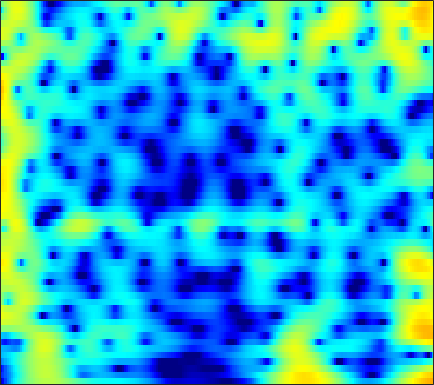

The file beside this chart, header and first rows:
-20.925, -18.118, -14.962, -12.37, -10.706, -8.7574, -7.0435, -5.9088, -4.548, -3.3489, -2.2841, -1.5786, -0.7343, -0.0015653, 0.48466, 1.046, 1.5161, 1.8097, 2.1256, 2.3618, 2.516, 2.5799, 2.6013, 2.5467
-16.01, -15.13, -13.79, -12.27, -11.07, -9.428, -7.816, -6.65, -5.173, -3.81, -2.566, -1.715, -0.6923, 0.2043, 0.7954, 1.475, 2.033, 2.373, 2.722, 2.954, 3.069, 3.077, 2.987, 2.776
-17.91, -15.96, -13.72, -11.7, -10.33, -8.627, -7.056, -5.952, -4.579, -3.311, -2.155, -1.363, -0.4026, 0.4409, 0.9988, 1.64, 2.161, 2.475, 2.79, 2.982, 3.055, 3.031, 2.892, 2.632
-11.78, -10.96, -9.819, -8.674, -7.804, -6.659, -5.533, -4.711, -3.644, -2.617, -1.654, -0.9744, -0.1379, 0.6128, 1.116, 1.696, 2.167, 2.446, 2.712, 2.858, 2.88, 2.814, 2.618, 2.305
-9.262, -8.83, -8.244, -7.63, -7.139, -6.432, -5.644, -5.012, -4.088, -3.103, -2.081, -1.313, -0.3253, 0.5991, 1.232, 1.974, 2.583, 2.939, 3.276, 3.444, 3.44, 3.317, 2.992, 2.477
-9.64, -9.76, -9.986, -10.29, -10.6, -11.1, -11.53, -11.56, -10.76, -8.9, -6.537, -4.762, -2.608, -0.7611, 0.4199, 1.733, 2.773, 3.373, 3.95, 4.282, 4.378, 4.287, 3.953, 3.376
-15.05, -16.65, -17.19, -15.94, -14.94, -14.16, -14.29, -14.69, -14.55, -12.26, -8.828, -6.39, -3.617, -1.386, -0.01384, 1.448, 2.558, 3.183, 3.772, 4.103, 4.206, 4.138, 3.863, 3.392
-8.217, -8.93, -9.06, -8.27, -7.384, -6.214, -5.129, -4.392, -3.432, -2.471, -1.479, -0.7355, 0.2241, 1.093, 1.671, 2.317, 2.792, 3.042, 3.232, 3.258, 3.124, 2.926, 2.536, 2.001
0.6775, 0.5482, 0.4585, 0.4664, 0.5365, 0.6862, 0.8819, 1.04, 1.23, 1.395, 1.529, 1.601, 1.647, 1.625, 1.548, 1.367, 1.119, 0.8903, 0.5516, 0.1641, -0.2615, -0.6043, -1.108, -1.689
3.95, 3.821, 3.658, 3.497, 3.375, 3.21, 3.028, 2.872, 2.614, 2.288, 1.864, 1.472, 0.8188, 0.008949, -0.7126, -1.816, -3.056, -4.027, -5.262, -6.24, -6.819, -7.035, -7.123, -7.2
4.967, 4.738, 4.44, 4.163, 3.98, 3.736, 3.481, 3.264, 2.92, 2.47, 1.86, 1.27, 0.2626, -1.035, -2.251, -4.323, -7.12, -9.999, -15.8, -29.89, -20.63, -15.87, -12.82, -11.42
4.332, 3.749, 3.079, 2.657, 2.527, 2.578, 2.765, 2.921, 3.049, 3.026, 2.793, 2.476, 1.821, 0.9035, 0.03406, -1.354, -2.951, -4.23, -5.838, -7.06, -7.722, -7.929, -8.077, -8.314
1.296, -0.9045, -4.763, -7.986, -6.511, -2.801, -0.02631, 1.427, 2.757, 3.548, 3.936, 4.008, 3.842, 3.42, 2.97, 2.231, 1.391, 0.7115, -0.2248, -1.118, -1.946, -2.512, -3.276, -4.04
1.071, -0.1066, -1.647, -2.434, -2.117, -0.8461, 0.6178, 1.571, 2.55, 3.188, 3.515, 3.568, 3.426, 3.062, 2.66, 1.97, 1.146, 0.4545, -0.5179, -1.514, -2.489, -3.165, -3.987, -4.697
2.144, 2.143, 2.138, 2.198, 2.297, 2.503, 2.747, 2.908, 3.06, 3.099, 2.997, 2.797, 2.378, 1.774, 1.188, 0.2138, -0.9875, -2.008, -3.558, -5.3, -7.139, -8.392, -9.596, -10.05
2.458, 2.896, 3.29, 3.509, 3.579, 3.581, 3.499, 3.393, 3.184, 2.897, 2.518, 2.169, 1.586, 0.8389, 0.1559, -0.9548, -2.37, -3.683, -5.861, -8.729, -12.84, -17.59, -33.18, -21.43
3.783, 4.064, 4.21, 4.124, 3.944, 3.558, 3.054, 2.639, 2.073, 1.55, 1.091, 0.8008, 0.4074, -0.04759, -0.4762, -1.189, -2.131, -3.013, -4.368, -5.931, -7.576, -8.691, -9.747, -10.15
5.864, 5.748, 5.371, 4.736, 4.067, 2.882, 1.364, 0.03792, -1.755, -3.045, -3.249, -2.814, -1.992, -1.331, -1.051, -0.985, -1.226, -1.585, -2.269, -3.117, -3.997, -4.678, -5.5, -6.173
6.707, 6.493, 5.993, 5.165, 4.268, 2.638, 0.3091, -2.116, -6.848, -13.83, -10.63, -6.686, -3.573, -1.822, -1.078, -0.6576, -0.6968, -0.9792, -1.679, -2.635, -3.817, -4.824, -6.194, -7.386
5.093, 5.19, 5.082, 4.682, 4.2, 3.349, 2.297, 1.435, 0.3406, -0.4519, -0.8056, -0.8072, -0.6246, -0.4804, -0.484, -0.6813, -1.192, -1.781, -2.848, -4.339, -6.372, -8.325, -11.95, -17.72
3.281, 3.639, 3.858, 3.867, 3.76, 3.475, 3.088, 2.745, 2.264, 1.792, 1.333, 1, 0.5584, 0.06672, -0.347, -0.9708, -1.75, -2.433, -3.498, -4.789, -6.293, -7.545, -9.33, -10.93
2.743, 2.933, 3.105, 3.212, 3.245, 3.216, 3.085, 2.928, 2.63, 2.211, 1.715, 1.279, 0.6117, -0.1119, -0.694, -1.524, -2.342, -2.963, -3.793, -4.54, -5.252, -5.722, -6.199, -6.507
2.206, 2.004, 2.057, 2.373, 2.686, 3.074, 3.304, 3.342, 3.178, 2.773, 2.155, 1.543, 0.5732, -0.5343, -1.425, -2.645, -3.744, -4.472, -5.191, -5.625, -5.822, -5.813, -5.606, -5.247
-2.606, -5.088, -3.396, 0.0834, 1.991, 3.66, 4.591, 4.882, 4.83, 4.347, 3.407, 2.453, 0.8378, -1.195, -2.934, -5.466, -8.034, -9.506, -10.42, -10.33, -9.44, -8.583, -7.386, -6.076
1.632, 0.5165, 0.9058, 2.432, 3.559, 4.641, 5.171, 5.234, 4.899, 4.093, 2.779, 1.474, -0.7912, -3.758, -6.545, -11.44, -18.86, -28.93, -26.29, -21.48, -19.29, -17.47, -14.78, -12.18
5.434, 5.121, 4.87, 4.751, 4.691, 4.537, 4.209, 3.813, 3.041, 1.945, 0.5245, -0.8076, -2.922, -5.472, -7.661, -10.85, -14.47, -17.11, -20.9, -25.29, -32.34, -28.95, -23.49, -20.06
5.913, 5.793, 5.542, 5.221, 4.905, 4.373, 3.705, 3.092, 2.114, 0.9564, -0.373, -1.491, -3.144, -4.957, -6.419, -8.447, -10.56, -12.16, -14.19, -16.02, -17.58, -18.53, -19.75, -21.61
5.868, 5.868, 5.694, 5.314, 4.905, 4.208, 3.346, 2.599, 1.496, 0.3004, -0.9459, -1.883, -3.131, -4.337, -5.25, -6.43, -7.59, -8.438, -9.559, -10.67, -11.68, -12.47, -13.46, -14.48
6.12, 6.153, 5.961, 5.464, 4.921, 3.96, 2.751, 1.699, 0.1624, -1.444, -2.974, -3.943, -4.885, -5.447, -5.709, -5.952, -6.175, -6.37, -6.696, -7.07, -7.468, -7.768, -8.169, -8.527
6.752, 6.721, 6.385, 5.716, 4.985, 3.678, 1.958, 0.3615, -2.28, -5.601, -9.719, -12.54, -12.73, -10.34, -8.691, -7.193, -6.222, -5.751, -5.358, -5.168, -5.167, -5.22, -5.391, -5.587
7.037, 6.908, 6.454, 5.703, 4.908, 3.536, 1.754, 0.1182, -2.521, -5.731, -9.338, -11.59, -11.99, -10.34, -9.054, -7.633, -6.579, -5.997, -5.434, -5.102, -4.954, -4.975, -5.114, -5.401
6.854, 6.695, 6.29, 5.619, 4.941, 3.79, 2.355, 1.1, -0.7771, -2.779, -4.718, -6.003, -7.339, -8.079, -8.239, -8.024, -7.494, -7.045, -6.519, -6.181, -6.034, -6.091, -6.353, -6.851
6.405, 6.373, 6.191, 5.767, 5.298, 4.427, 3.28, 2.221, 0.5269, -1.532, -3.998, -6.193, -9.673, -13.31, -14.38, -12.62, -10.25, -8.892, -7.721, -7.159, -7.105, -7.317, -7.903, -8.739
4.962, 5.299, 5.562, 5.601, 5.451, 5.001, 4.253, 3.477, 2.14, 0.3783, -1.856, -3.932, -7.235, -10.67, -11.82, -10.49, -8.596, -7.576, -6.891, -6.821, -7.384, -8.174, -9.722, -11.74
1.669, 2.651, 3.64, 4.324, 4.616, 4.739, 4.549, 4.215, 3.527, 2.598, 1.451, 0.5172, -0.7404, -1.86, -2.501, -3.133, -3.574, -3.92, -4.514, -5.396, -6.656, -7.948, -10.25, -13.5
-2.16, -0.512, 1.23, 2.488, 3.178, 3.781, 4.065, 4.094, 3.91, 3.529, 2.979, 2.487, 1.765, 0.9973, 0.4148, -0.3845, -1.212, -1.878, -2.852, -3.982, -5.282, -6.363, -7.967, -9.616
-3.518, -1.82, 0.05852, 1.488, 2.311, 3.098, 3.589, 3.777, 3.826, 3.662, 3.339, 3.002, 2.449, 1.805, 1.253, 0.4669, -0.4081, -1.11, -2.129, -3.242, -4.429, -5.364, -6.601, -7.804
-2.511, -1.086, 0.5075, 1.758, 2.474, 3.171, 3.586, 3.735, 3.746, 3.563, 3.224, 2.887, 2.343, 1.713, 1.187, 0.4205, -0.4333, -1.143, -2.182, -3.333, -4.602, -5.617, -6.999, -8.36
-0.2202, 0.8975, 2.09, 2.978, 3.446, 3.83, 3.945, 3.877, 3.596, 3.154, 2.575, 2.089, 1.417, 0.7347, 0.2463, -0.4368, -1.165, -1.785, -2.757, -3.934, -5.417, -6.738, -8.866, -11.34
2.689, 3.418, 4.108, 4.526, 4.65, 4.565, 4.209, 3.755, 2.923, 1.869, 0.6446, -0.3114, -1.461, -2.292, -2.624, -2.822, -2.916, -3.058, -3.49, -4.257, -5.489, -6.763, -9.104, -12.49
4.975, 5.287, 5.474, 5.4, 5.17, 4.612, 3.76, 2.902, 1.413, -0.5597, -3.188, -5.737, -10.05, -12.83, -11.18, -8.016, -5.917, -4.936, -4.257, -4.173, -4.514, -5.025, -5.971, -7.042
5.996, 5.931, 5.66, 5.143, 4.604, 3.697, 2.558, 1.56, -0.0135, -1.923, -4.265, -6.336, -9.239, -10.76, -10.01, -8.01, -6.267, -5.324, -4.479, -4.032, -3.893, -3.943, -4.158, -4.454
6.74, 6.335, 5.561, 4.548, 3.649, 2.321, 0.9232, -0.09213, -1.32, -2.401, -3.314, -3.907, -4.511, -4.813, -4.863, -4.688, -4.384, -4.17, -3.935, -3.749, -3.669, -3.65, -3.665, -3.76
8.045, 7.294, 5.969, 4.249, 2.682, 0.2059, -2.519, -4.34, -5.489, -5.104, -4.263, -3.735, -3.298, -3.118, -3.118, -3.238, -3.467, -3.66, -3.929, -4.156, -4.258, -4.253, -4.163, -4.041
9.007, 8.078, 6.525, 4.497, 2.549, -0.8646, -5.843, -11.46, -13.43, -7.817, -4.832, -3.598, -2.788, -2.657, -2.872, -3.569, -4.652, -5.637, -7.018, -8.168, -8.502, -8.195, -7.387, -6.479
8.17, 7.4, 6.191, 4.786, 3.601, 1.897, 0.2471, -0.793, -1.641, -1.891, -1.882, -1.921, -2.186, -2.824, -3.607, -5.137, -7.359, -9.701, -14.21, -23.02, -25.68, -18.01, -13.4, -10.86
6.477, 5.974, 5.265, 4.519, 3.957, 3.211, 2.494, 1.998, 1.387, 0.8423, 0.2892, -0.19, -0.9781, -2.002, -2.989, -4.622, -6.651, -8.426, -11.02, -13.32, -14.54, -14.54, -13.9, -12.75
4.096, 3.809, 3.591, 3.482, 3.437, 3.385, 3.28, 3.168, 2.94, 2.606, 2.156, 1.73, 1.003, 0.0686, -0.7863, -2.126, -3.718, -5.089, -7.157, -9.416, -12.02, -14.31, -17.41, -17.83
-1.177, -1.306, -0.5139, 0.6943, 1.539, 2.46, 3.104, 3.412, 3.649, 3.668, 3.515, 3.3, 2.864, 2.245, 1.651, 0.6887, -0.5065, -1.579, -3.291, -5.331, -7.874, -10.23, -13.48, -13.97
-18.38, -17.96, -7.277, -2.972, -1.04, 0.643, 1.697, 2.204, 2.639, 2.882, 2.997, 3.008, 2.946, 2.741, 2.504, 2.033, 1.393, 0.8115, -0.1124, -1.156, -2.228, -2.956, -3.718, -4.018
-2.81, -2.848, -2.192, -1.248, -0.6434, -0.1155, 0.09306, 0.128, 0.07954, 0.1785, 0.4713, 0.7858, 1.245, 1.645, 1.851, 1.951, 1.864, 1.69, 1.358, 0.8986, 0.3887, 0.027, -0.406, -0.7956
1.917, 1.829, 1.629, 1.304, 0.9039, 0.02321, -1.371, -2.797, -5.016, -6.298, -5.039, -3.281, -1.213, 0.3094, 1.078, 1.74, 2.046, 2.086, 1.972, 1.715, 1.368, 1.059, 0.6382, 0.1804
4.212, 4.123, 3.803, 3.201, 2.521, 1.205, -0.7627, -2.884, -6.807, -10.18, -7.259, -4.383, -1.665, -2.7194e-07, 0.7902, 1.361, 1.523, 1.448, 1.125, 0.7045, 0.2345, -0.1368, -0.6377, -1.101
4.158, 4.178, 4.097, 3.833, 3.498, 2.86, 2.043, 1.347, 0.5392, 0.01051, -0.06939, 0.0856, 0.344, 0.4675, 0.4005, 0.03853, -0.6231, -1.282, -2.336, -3.467, -4.488, -5.031, -5.451, -5.596
2.576, 2.853, 3.229, 3.539, 3.684, 3.735, 3.624, 3.466, 3.171, 2.806, 2.393, 2.039, 1.452, 0.6806, -0.09204, -1.401, -3.119, -4.745, -7.333, -10.67, -14.38, -15.95, -14.66, -12.52
-1.267, -0.1148, 1.395, 2.646, 3.368, 4.044, 4.414, 4.526, 4.436, 4.146, 3.634, 3.101, 2.186, 1, -0.1077, -1.894, -4.12, -6.141, -9.361, -13.42, -18.04, -20.13, -18.74, -15.91
-7.698, -3.438, -0.06338, 2.057, 3.155, 4.157, 4.747, 4.946, 4.955, 4.679, 4.126, 3.527, 2.497, 1.171, -0.00409, -1.86, -4.034, -5.869, -8.551, -11.34, -13.97, -15.55, -16.9, -17.17
-0.4874, 0.3719, 1.645, 2.792, 3.48, 4.159, 4.555, 4.669, 4.603, 4.252, 3.647, 3.023, 1.956, 0.6244, -0.5287, -2.328, -4.427, -6.232, -9.051, -12.36, -16.39, -20.15, -26.95, -28.67
